3-way image classification set "dataset" from GitHub (nongtiny/RPS-recognition); label vocabulary: paper, rock, scissor.

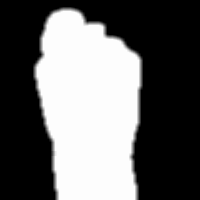
Label: rock

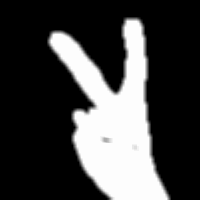
Label: scissor

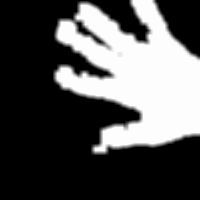
Label: paper

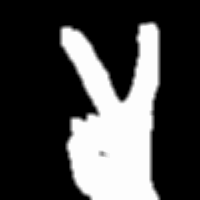
Label: scissor

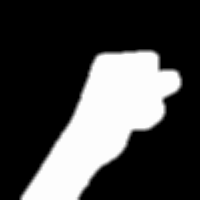
Label: rock

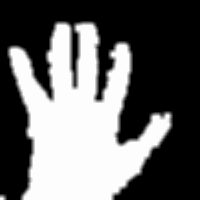
Label: paper
